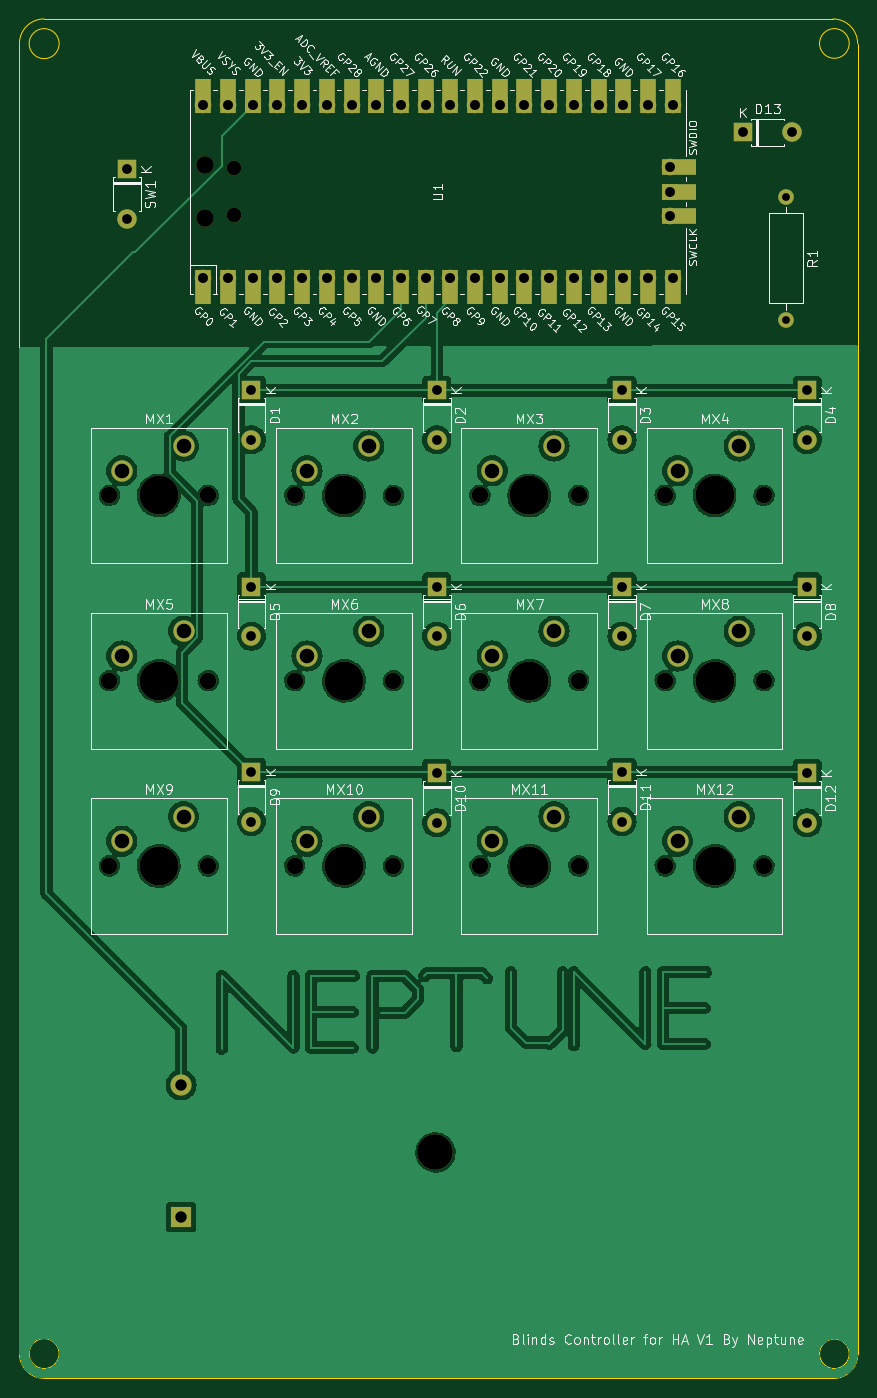
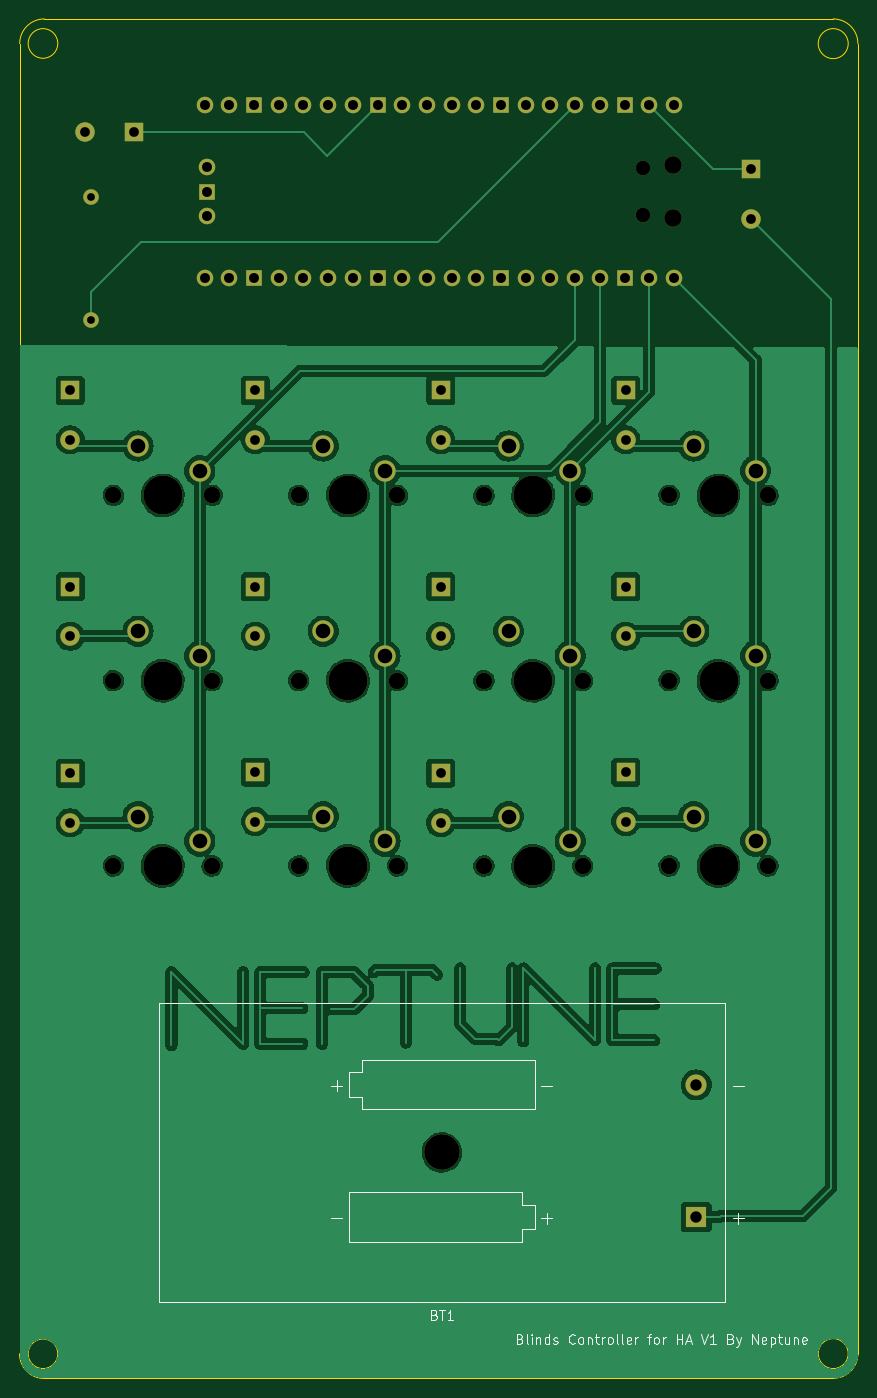
Circuit board: 9 layer files. Board 86.2 x 139.8 mm.
- bottom_copper: blindscontrol-B_Cu.gbl (197611 bytes)
- bottom_mask: blindscontrol-B_Mask.gbs (5448 bytes)
- bottom_silk: blindscontrol-B_Silkscreen.gbo (22268 bytes)
- outline: blindscontrol-Edge_Cuts.gm1 (1308 bytes)
- top_copper: blindscontrol-F_Cu.gtl (205708 bytes)
- top_mask: blindscontrol-F_Mask.gts (6937 bytes)
- top_silk: blindscontrol-F_Silkscreen.gto (157040 bytes)
- drill: blindscontrol-NPTH.drl (1191 bytes)
- drill: blindscontrol-PTH.drl (1982 bytes)

=== bottom_copper: blindscontrol-B_Cu.gbl (197611 bytes, source omitted) ===
=== bottom_mask: blindscontrol-B_Mask.gbs ===
%TF.GenerationSoftware,KiCad,Pcbnew,7.0.9*%
%TF.CreationDate,2023-11-20T17:00:57-07:00*%
%TF.ProjectId,blindscontrol,626c696e-6473-4636-9f6e-74726f6c2e6b,rev?*%
%TF.SameCoordinates,Original*%
%TF.FileFunction,Soldermask,Bot*%
%TF.FilePolarity,Negative*%
%FSLAX46Y46*%
G04 Gerber Fmt 4.6, Leading zero omitted, Abs format (unit mm)*
G04 Created by KiCad (PCBNEW 7.0.9) date 2023-11-20 17:00:57*
%MOMM*%
%LPD*%
G01*
G04 APERTURE LIST*
%ADD10C,1.700000*%
%ADD11C,4.000000*%
%ADD12C,2.200000*%
%ADD13R,2.000000X2.000000*%
%ADD14O,2.000000X2.000000*%
%ADD15O,1.800000X1.800000*%
%ADD16O,1.500000X1.500000*%
%ADD17O,1.700000X1.700000*%
%ADD18R,1.700000X1.700000*%
%ADD19C,1.600000*%
%ADD20O,1.600000X1.600000*%
%ADD21C,3.650000*%
%ADD22R,2.170000X2.170000*%
%ADD23C,2.170000*%
G04 APERTURE END LIST*
D10*
%TO.C,MX6*%
X217551000Y-156845000D03*
D11*
X222631000Y-156845000D03*
D10*
X227711000Y-156845000D03*
D12*
X225171000Y-151765000D03*
X218821000Y-154305000D03*
%TD*%
D13*
%TO.C,D11*%
X251206000Y-166243000D03*
D14*
X251206000Y-171323000D03*
%TD*%
D13*
%TO.C,D8*%
X270256000Y-147193000D03*
D14*
X270256000Y-152273000D03*
%TD*%
D10*
%TO.C,MX12*%
X255651000Y-175895000D03*
D11*
X260731000Y-175895000D03*
D10*
X265811000Y-175895000D03*
D12*
X263271000Y-170815000D03*
X256921000Y-173355000D03*
%TD*%
D10*
%TO.C,MX8*%
X255651000Y-156845000D03*
D11*
X260731000Y-156845000D03*
D10*
X265811000Y-156845000D03*
D12*
X263271000Y-151765000D03*
X256921000Y-154305000D03*
%TD*%
D10*
%TO.C,MX11*%
X236601000Y-175895000D03*
D11*
X241681000Y-175895000D03*
D10*
X246761000Y-175895000D03*
D12*
X244221000Y-170815000D03*
X237871000Y-173355000D03*
%TD*%
D13*
%TO.C,D12*%
X270256000Y-166370000D03*
D14*
X270256000Y-171450000D03*
%TD*%
D10*
%TO.C,MX5*%
X198501000Y-156845000D03*
D11*
X203581000Y-156845000D03*
D10*
X208661000Y-156845000D03*
D12*
X206121000Y-151765000D03*
X199771000Y-154305000D03*
%TD*%
D13*
%TO.C,D1*%
X213106000Y-127000000D03*
D14*
X213106000Y-132080000D03*
%TD*%
D13*
%TO.C,SW1*%
X200279000Y-104267000D03*
D14*
X200279000Y-109347000D03*
%TD*%
D13*
%TO.C,D2*%
X232156000Y-127000000D03*
D14*
X232156000Y-132080000D03*
%TD*%
D13*
%TO.C,D3*%
X251206000Y-127000000D03*
D14*
X251206000Y-132080000D03*
%TD*%
D13*
%TO.C,D6*%
X232156000Y-147193000D03*
D14*
X232156000Y-152273000D03*
%TD*%
D15*
%TO.C,U1*%
X208292000Y-109278000D03*
D16*
X211322000Y-108978000D03*
X211322000Y-104128000D03*
D15*
X208292000Y-103828000D03*
D17*
X208162000Y-115443000D03*
X210702000Y-115443000D03*
D18*
X213242000Y-115443000D03*
D17*
X215782000Y-115443000D03*
X218322000Y-115443000D03*
X220862000Y-115443000D03*
X223402000Y-115443000D03*
D18*
X225942000Y-115443000D03*
D17*
X228482000Y-115443000D03*
X231022000Y-115443000D03*
X233562000Y-115443000D03*
X236102000Y-115443000D03*
D18*
X238642000Y-115443000D03*
D17*
X241182000Y-115443000D03*
X243722000Y-115443000D03*
X246262000Y-115443000D03*
X248802000Y-115443000D03*
D18*
X251342000Y-115443000D03*
D17*
X253882000Y-115443000D03*
X256422000Y-115443000D03*
X256422000Y-97663000D03*
X253882000Y-97663000D03*
D18*
X251342000Y-97663000D03*
D17*
X248802000Y-97663000D03*
X246262000Y-97663000D03*
X243722000Y-97663000D03*
X241182000Y-97663000D03*
D18*
X238642000Y-97663000D03*
D17*
X236102000Y-97663000D03*
X233562000Y-97663000D03*
X231022000Y-97663000D03*
X228482000Y-97663000D03*
D18*
X225942000Y-97663000D03*
D17*
X223402000Y-97663000D03*
X220862000Y-97663000D03*
X218322000Y-97663000D03*
X215782000Y-97663000D03*
D18*
X213242000Y-97663000D03*
D17*
X210702000Y-97663000D03*
X208162000Y-97663000D03*
X256192000Y-109093000D03*
D18*
X256192000Y-106553000D03*
D17*
X256192000Y-104013000D03*
%TD*%
D13*
%TO.C,D13*%
X263652000Y-100457000D03*
D14*
X268732000Y-100457000D03*
%TD*%
D10*
%TO.C,MX2*%
X217551000Y-137795000D03*
D11*
X222631000Y-137795000D03*
D10*
X227711000Y-137795000D03*
D12*
X225171000Y-132715000D03*
X218821000Y-135255000D03*
%TD*%
D19*
%TO.C,R1*%
X268097000Y-107061000D03*
D20*
X268097000Y-119761000D03*
%TD*%
D10*
%TO.C,MX1*%
X198501000Y-137795000D03*
D11*
X203581000Y-137795000D03*
D10*
X208661000Y-137795000D03*
D12*
X206121000Y-132715000D03*
X199771000Y-135255000D03*
%TD*%
D10*
%TO.C,MX3*%
X236601000Y-137795000D03*
D11*
X241681000Y-137795000D03*
D10*
X246761000Y-137795000D03*
D12*
X244221000Y-132715000D03*
X237871000Y-135255000D03*
%TD*%
D13*
%TO.C,D4*%
X270256000Y-127000000D03*
D14*
X270256000Y-132080000D03*
%TD*%
D10*
%TO.C,MX4*%
X255651000Y-137795000D03*
D11*
X260731000Y-137795000D03*
D10*
X265811000Y-137795000D03*
D12*
X263271000Y-132715000D03*
X256921000Y-135255000D03*
%TD*%
D10*
%TO.C,MX10*%
X217551000Y-175895000D03*
D11*
X222631000Y-175895000D03*
D10*
X227711000Y-175895000D03*
D12*
X225171000Y-170815000D03*
X218821000Y-173355000D03*
%TD*%
D10*
%TO.C,MX9*%
X198501000Y-175895000D03*
D11*
X203581000Y-175895000D03*
D10*
X208661000Y-175895000D03*
D12*
X206121000Y-170815000D03*
X199771000Y-173355000D03*
%TD*%
D13*
%TO.C,D10*%
X232156000Y-166370000D03*
D14*
X232156000Y-171450000D03*
%TD*%
D13*
%TO.C,D7*%
X251206000Y-147193000D03*
D14*
X251206000Y-152273000D03*
%TD*%
D13*
%TO.C,D5*%
X213106000Y-147193000D03*
D14*
X213106000Y-152273000D03*
%TD*%
D13*
%TO.C,D9*%
X213106000Y-166243000D03*
D14*
X213106000Y-171323000D03*
%TD*%
D10*
%TO.C,MX7*%
X236601000Y-156845000D03*
D11*
X241681000Y-156845000D03*
D10*
X246761000Y-156845000D03*
D12*
X244221000Y-151765000D03*
X237871000Y-154305000D03*
%TD*%
D21*
%TO.C,BT1*%
X232029000Y-205359000D03*
D22*
X205869000Y-211989000D03*
D23*
X205869000Y-198399000D03*
%TD*%
M02*

=== bottom_silk: blindscontrol-B_Silkscreen.gbo (22268 bytes, source omitted) ===
=== outline: blindscontrol-Edge_Cuts.gm1 ===
%TF.GenerationSoftware,KiCad,Pcbnew,7.0.9*%
%TF.CreationDate,2023-11-20T17:00:57-07:00*%
%TF.ProjectId,blindscontrol,626c696e-6473-4636-9f6e-74726f6c2e6b,rev?*%
%TF.SameCoordinates,Original*%
%TF.FileFunction,Profile,NP*%
%FSLAX46Y46*%
G04 Gerber Fmt 4.6, Leading zero omitted, Abs format (unit mm)*
G04 Created by KiCad (PCBNEW 7.0.9) date 2023-11-20 17:00:57*
%MOMM*%
%LPD*%
G01*
G04 APERTURE LIST*
%TA.AperFunction,Profile*%
%ADD10C,0.100000*%
%TD*%
G04 APERTURE END LIST*
D10*
X191788051Y-88791051D02*
G75*
G03*
X189248051Y-91331051I49J-2540049D01*
G01*
X272923000Y-228600000D02*
X191788051Y-228581949D01*
X189248051Y-226041949D02*
G75*
G03*
X191788051Y-228581949I2540049J49D01*
G01*
X193330210Y-226041948D02*
G75*
G03*
X193330210Y-226041948I-1542158J0D01*
G01*
X189248051Y-226041949D02*
X189248051Y-91331051D01*
X274574000Y-91313000D02*
G75*
G03*
X274574000Y-91313000I-1524000J0D01*
G01*
X275444949Y-91331051D02*
X275463000Y-226060000D01*
X275444949Y-91331051D02*
G75*
G03*
X272904949Y-88791051I-2540049J-49D01*
G01*
X272923000Y-228600000D02*
G75*
G03*
X275463000Y-226060000I0J2540000D01*
G01*
X193330210Y-91331052D02*
G75*
G03*
X193330210Y-91331052I-1542158J0D01*
G01*
X191788051Y-88791051D02*
X272904949Y-88791051D01*
X274574000Y-226060000D02*
G75*
G03*
X274574000Y-226060000I-1524000J0D01*
G01*
M02*

=== top_copper: blindscontrol-F_Cu.gtl (205708 bytes, source omitted) ===
=== top_mask: blindscontrol-F_Mask.gts (6937 bytes, source omitted) ===
=== top_silk: blindscontrol-F_Silkscreen.gto (157040 bytes, source omitted) ===
=== drill: blindscontrol-NPTH.drl ===
M48
; DRILL file {KiCad 7.0.9} date Mon 20 Nov 2023 05:00:58 PM MST
; FORMAT={-:-/ absolute / inch / decimal}
; #@! TF.CreationDate,2023-11-20T17:00:58-07:00
; #@! TF.GenerationSoftware,Kicad,Pcbnew,7.0.9
; #@! TF.FileFunction,NonPlated,1,2,NPTH
FMAT,2
INCH
; #@! TA.AperFunction,NonPlated,NPTH,ComponentDrill
T1C0.0591
; #@! TA.AperFunction,NonPlated,NPTH,ComponentDrill
T2C0.0669
; #@! TA.AperFunction,NonPlated,NPTH,ComponentDrill
T3C0.0709
; #@! TA.AperFunction,NonPlated,NPTH,ComponentDrill
T4C0.1437
; #@! TA.AperFunction,NonPlated,NPTH,ComponentDrill
T5C0.1575
%
G90
G05
T1
X8.3198Y-4.0995
X8.3198Y-4.2905
T2
X7.815Y-5.425
X7.815Y-6.175
X7.815Y-6.925
X8.215Y-5.425
X8.215Y-6.175
X8.215Y-6.925
X8.565Y-5.425
X8.565Y-6.175
X8.565Y-6.925
X8.965Y-5.425
X8.965Y-6.175
X8.965Y-6.925
X9.315Y-5.425
X9.315Y-6.175
X9.315Y-6.925
X9.715Y-5.425
X9.715Y-6.175
X9.715Y-6.925
X10.065Y-5.425
X10.065Y-6.175
X10.065Y-6.925
X10.465Y-5.425
X10.465Y-6.175
X10.465Y-6.925
T3
X8.2005Y-4.0877
X8.2005Y-4.3023
T4
X9.135Y-8.085
T5
X8.015Y-5.425
X8.015Y-6.175
X8.015Y-6.925
X8.765Y-5.425
X8.765Y-6.175
X8.765Y-6.925
X9.515Y-5.425
X9.515Y-6.175
X9.515Y-6.925
X10.265Y-5.425
X10.265Y-6.175
X10.265Y-6.925
T0
M30

=== drill: blindscontrol-PTH.drl ===
M48
; DRILL file {KiCad 7.0.9} date Mon 20 Nov 2023 05:00:58 PM MST
; FORMAT={-:-/ absolute / inch / decimal}
; #@! TF.CreationDate,2023-11-20T17:00:58-07:00
; #@! TF.GenerationSoftware,Kicad,Pcbnew,7.0.9
; #@! TF.FileFunction,Plated,1,2,PTH
FMAT,2
INCH
; #@! TA.AperFunction,Plated,PTH,ComponentDrill
T1C0.0315
; #@! TA.AperFunction,Plated,PTH,ComponentDrill
T2C0.0394
; #@! TA.AperFunction,Plated,PTH,ComponentDrill
T3C0.0402
; #@! TA.AperFunction,Plated,PTH,ComponentDrill
T4C0.0461
; #@! TA.AperFunction,Plated,PTH,ComponentDrill
T5C0.0591
%
G90
G05
T1
X10.555Y-4.215
X10.555Y-4.715
T2
X7.885Y-4.105
X7.885Y-4.305
X8.39Y-5.0
X8.39Y-5.2
X8.39Y-5.795
X8.39Y-5.995
X8.39Y-6.545
X8.39Y-6.745
X9.14Y-5.0
X9.14Y-5.2
X9.14Y-5.795
X9.14Y-5.995
X9.14Y-6.55
X9.14Y-6.75
X9.89Y-5.0
X9.89Y-5.2
X9.89Y-5.795
X9.89Y-5.995
X9.89Y-6.545
X9.89Y-6.745
X10.38Y-3.955
X10.58Y-3.955
X10.64Y-5.0
X10.64Y-5.2
X10.64Y-5.795
X10.64Y-5.995
X10.64Y-6.55
X10.64Y-6.75
T3
X8.1954Y-3.845
X8.1954Y-4.545
X8.2954Y-3.845
X8.2954Y-4.545
X8.3954Y-3.845
X8.3954Y-4.545
X8.4954Y-3.845
X8.4954Y-4.545
X8.5954Y-3.845
X8.5954Y-4.545
X8.6954Y-3.845
X8.6954Y-4.545
X8.7954Y-3.845
X8.7954Y-4.545
X8.8954Y-3.845
X8.8954Y-4.545
X8.9954Y-3.845
X8.9954Y-4.545
X9.0954Y-3.845
X9.0954Y-4.545
X9.1954Y-3.845
X9.1954Y-4.545
X9.2954Y-3.845
X9.2954Y-4.545
X9.3954Y-3.845
X9.3954Y-4.545
X9.4954Y-3.845
X9.4954Y-4.545
X9.5954Y-3.845
X9.5954Y-4.545
X9.6954Y-3.845
X9.6954Y-4.545
X9.7954Y-3.845
X9.7954Y-4.545
X9.8954Y-3.845
X9.8954Y-4.545
X9.9954Y-3.845
X9.9954Y-4.545
X10.0863Y-4.095
X10.0863Y-4.195
X10.0863Y-4.295
X10.0954Y-3.845
X10.0954Y-4.545
T4
X8.1051Y-7.811
X8.1051Y-8.346
T5
X7.865Y-5.325
X7.865Y-6.075
X7.865Y-6.825
X8.115Y-5.225
X8.115Y-5.975
X8.115Y-6.725
X8.615Y-5.325
X8.615Y-6.075
X8.615Y-6.825
X8.865Y-5.225
X8.865Y-5.975
X8.865Y-6.725
X9.365Y-5.325
X9.365Y-6.075
X9.365Y-6.825
X9.615Y-5.225
X9.615Y-5.975
X9.615Y-6.725
X10.115Y-5.325
X10.115Y-6.075
X10.115Y-6.825
X10.365Y-5.225
X10.365Y-5.975
X10.365Y-6.725
T0
M30

